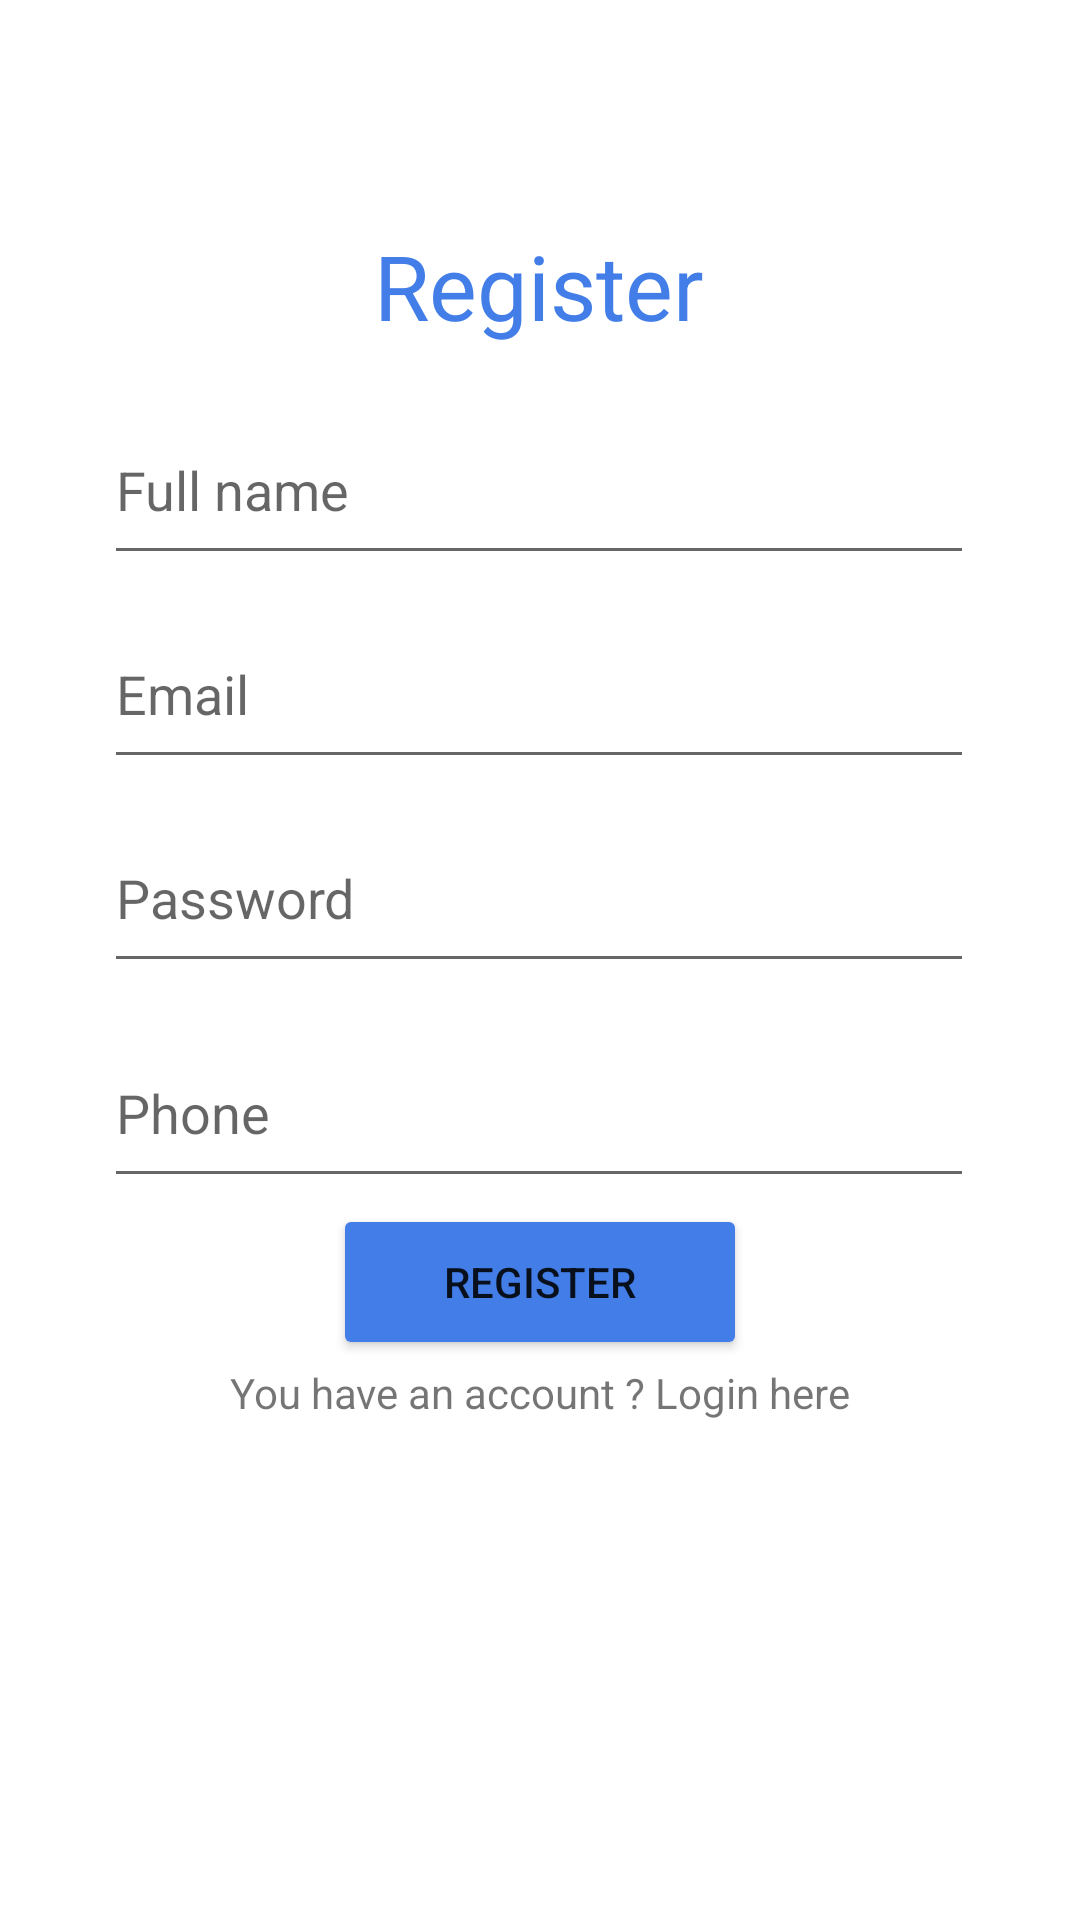

The Android layout XML behind this screen, and the referenced resources:
<!-- AndroidManifest.xml: application theme Theme.OHDA499 -->
<!-- res/layout/activity_regestr.xml -->
<?xml version="1.0" encoding="utf-8"?>
<androidx.constraintlayout.widget.ConstraintLayout xmlns:android="http://schemas.android.com/apk/res/android"
    xmlns:app="http://schemas.android.com/apk/res-auto"
    xmlns:tools="http://schemas.android.com/tools"
    android:layout_width="match_parent"
    android:layout_height="match_parent"
    android:background="@drawable/bgtest"
    android:id="@+id/regesternmain"
    tools:context=".regestr"
    >


    <TextView
        android:id="@+id/textView"
        android:layout_width="wrap_content"
        android:layout_height="wrap_content"
        android:text="Register"
        android:textColor="#437EE8"
        android:textSize="30sp"
        app:layout_constraintBottom_toBottomOf="parent"
        app:layout_constraintEnd_toEndOf="parent"
        app:layout_constraintHorizontal_bias="0.498"
        app:layout_constraintStart_toStartOf="parent"
        app:layout_constraintTop_toTopOf="parent"
        app:layout_constraintVertical_bias="0.125" />

    <EditText
        android:id="@+id/fullname"
        android:layout_width="290dp"
        android:layout_height="60dp"
        android:layout_marginStart="16dp"
        android:layout_marginEnd="16dp"
        android:layout_marginBottom="8dp"
        android:ems="10"
        android:hint="Full name"
        android:inputType="textPersonName"
        app:layout_constraintBottom_toBottomOf="parent"
        app:layout_constraintEnd_toEndOf="parent"
        app:layout_constraintHorizontal_bias="0.494"
        app:layout_constraintStart_toStartOf="parent"
        app:layout_constraintTop_toTopOf="parent"
        app:layout_constraintVertical_bias="0.23" />

    <EditText
        android:id="@+id/email"
        android:layout_width="290dp"
        android:layout_height="60dp"
        android:layout_marginStart="16dp"
        android:layout_marginTop="8dp"
        android:layout_marginEnd="16dp"
        android:layout_marginBottom="8dp"
        android:ems="10"
        android:hint="Email"
        android:inputType="textEmailAddress"
        app:layout_constraintBottom_toBottomOf="parent"
        app:layout_constraintEnd_toEndOf="parent"
        app:layout_constraintHorizontal_bias="0.494"
        app:layout_constraintStart_toStartOf="parent"
        app:layout_constraintTop_toBottomOf="@+id/fullname"
        app:layout_constraintVertical_bias="0.0" />

    <EditText
        android:id="@+id/phone"
        android:layout_width="290dp"
        android:layout_height="60dp"
        android:layout_marginStart="16dp"
        android:layout_marginTop="8dp"
        android:layout_marginEnd="16dp"
        android:ems="10"
        android:hint="Phone"
        android:inputType="phone"
        app:layout_constraintBottom_toBottomOf="parent"
        app:layout_constraintEnd_toEndOf="parent"
        app:layout_constraintHorizontal_bias="0.494"
        app:layout_constraintStart_toStartOf="parent"
        app:layout_constraintTop_toBottomOf="@+id/password"
        app:layout_constraintVertical_bias="0.015" />

    <EditText
        android:id="@+id/password"
        android:layout_width="290dp"
        android:layout_height="60dp"
        android:layout_marginTop="8dp"
        android:ems="10"
        android:hint="Password"
        android:inputType="textPassword"
        app:layout_constraintBottom_toBottomOf="parent"
        app:layout_constraintEnd_toEndOf="parent"
        app:layout_constraintHorizontal_bias="0.495"
        app:layout_constraintStart_toStartOf="parent"
        app:layout_constraintTop_toBottomOf="@+id/email"
        app:layout_constraintVertical_bias="0.0" />

    <Button
        android:id="@+id/registerbutton"
        android:layout_width="138dp"
        android:layout_height="52dp"
        android:text="Register"
        app:backgroundTint="#437EE8"
        app:layout_constraintBottom_toBottomOf="parent"
        app:layout_constraintEnd_toEndOf="parent"
        app:layout_constraintStart_toStartOf="parent"
        app:layout_constraintTop_toBottomOf="@+id/password"
        app:layout_constraintVertical_bias="0.283" />

    <TextView
        android:id="@+id/haveAcount"
        android:layout_width="wrap_content"
        android:layout_height="wrap_content"
        android:layout_marginBottom="164dp"
        android:text="You have an account ? Login here"
        app:layout_constraintBottom_toBottomOf="parent"
        app:layout_constraintEnd_toEndOf="parent"
        app:layout_constraintStart_toStartOf="parent"
        app:layout_constraintTop_toBottomOf="@+id/registerbutton"
        app:layout_constraintVertical_bias="0.352" />

</androidx.constraintlayout.widget.ConstraintLayout>
<!-- resources referenced by this layout -->
<resources>
  <style name="Theme.OHDA499" parent="Theme.MaterialComponents.DayNight.DarkActionBar">
          
          <item name="colorPrimary">@color/purple_500</item>
          <item name="colorPrimaryVariant">@color/purple_700</item>
          <item name="colorOnPrimary">@color/white</item>
          
          <item name="colorSecondary">@color/teal_200</item>
          <item name="colorSecondaryVariant">@color/teal_700</item>
          <item name="colorOnSecondary">@color/black</item>
          
          <item name="android:statusBarColor" tools:targetApi="l">?attr/colorPrimaryVariant</item>
          
      </style>
  <!-- not gathered from this repository: default colours our renderer supplied (Android Studio template values) -->
  <color name="purple_500">#FF6200EE</color>
  <color name="purple_700">#FF3700B3</color>
  <color name="teal_200">#FF03DAC5</color>
  <color name="teal_700">#FF018786</color>
  <color name="black">#FF000000</color>
  <color name="white">#FFFFFFFF</color>
</resources>
